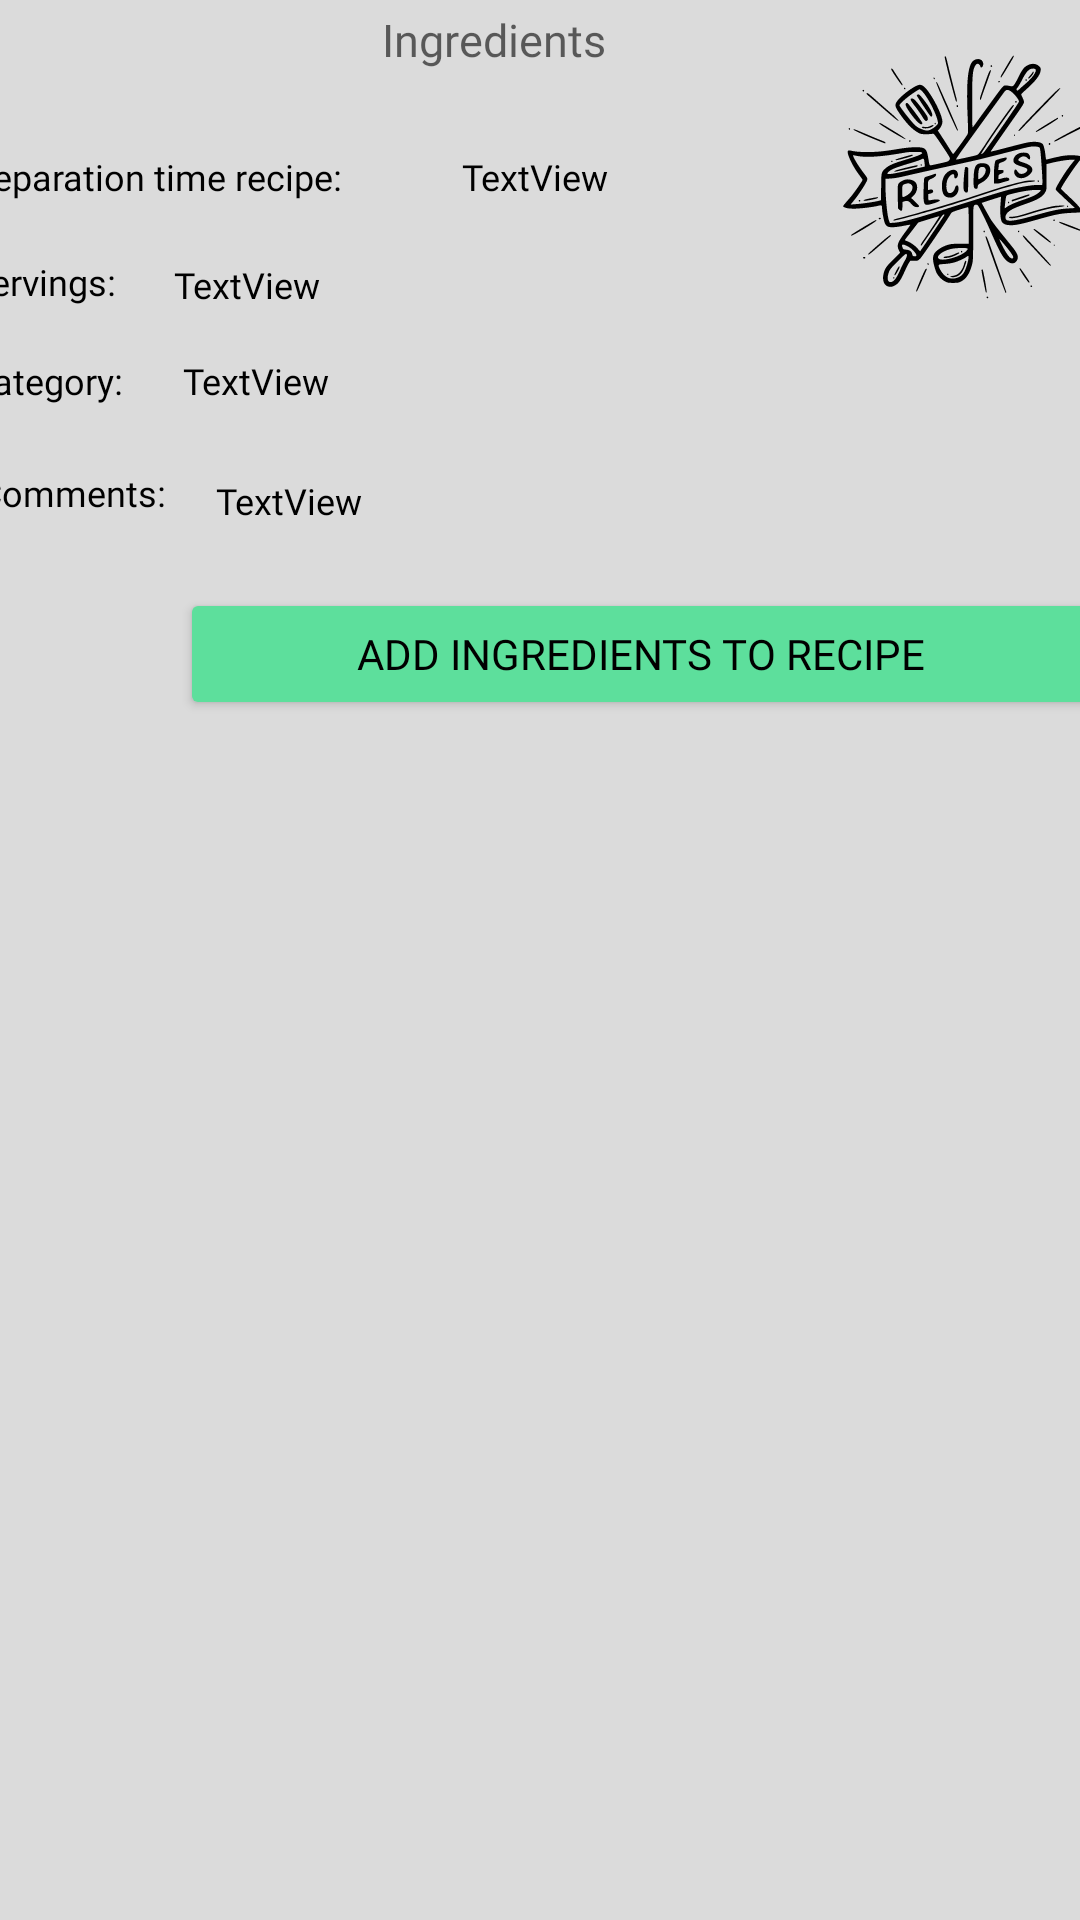

This screen was rendered from an Android layout file. Write that file and the resources it references.
<!-- AndroidManifest.xml: application theme Theme.FoodOrg -->
<!-- res/layout/ingredient_of_recipe_activity.xml -->
<?xml version="1.0" encoding="utf-8"?>
<androidx.constraintlayout.widget.ConstraintLayout xmlns:android="http://schemas.android.com/apk/res/android"
    xmlns:app="http://schemas.android.com/apk/res-auto"
    xmlns:tools="http://schemas.android.com/tools"
    android:layout_width="match_parent"
    android:layout_height="match_parent"
    android:id="@+id/parentlayoutHomePage"
    android:background="#DBDBDB">

    <RelativeLayout
        android:id="@+id/IngredientLayout"
        android:layout_width="411dp"
        android:layout_height="196dp"
        android:orientation="vertical"
        app:layout_constraintEnd_toEndOf="parent"
        app:layout_constraintStart_toStartOf="parent"
        app:layout_constraintTop_toTopOf="parent">

        <TextView
            android:id="@+id/recipe_tile"
            android:layout_width="311dp"
            android:layout_height="28dp"
            android:layout_alignParentTop="true"
            android:layout_alignParentEnd="true"

            android:layout_alignParentBottom="true"
            android:layout_gravity="center"
            android:layout_marginStart="33dp"
            android:layout_marginTop="3dp"
            android:layout_marginEnd="66dp"
            android:layout_marginBottom="165dp"
            android:fontFamily="@font/comfortaabold"
            android:hint="Ingredients"
            android:minHeight="20dp"
            android:textAlignment="center"
            android:textColor="@color/black"
            android:textSize="15sp"
            app:layout_constraintEnd_toEndOf="parent"
            app:layout_constraintStart_toStartOf="parent" />

        <ImageView
            android:id="@+id/ingredientRecipeImageView"
            android:layout_width="125dp"
            android:layout_height="114dp"
            android:layout_alignParentEnd="true"
            android:layout_alignParentBottom="true"
            android:layout_marginEnd="3dp"
            android:layout_marginBottom="80dp"
            android:src="@drawable/recipe"/>

        <TextView
            android:id="@+id/text2"
            android:layout_width="154dp"
            android:layout_height="wrap_content"
            android:layout_alignParentStart="true"
            android:layout_alignParentEnd="true"
            android:layout_alignParentBottom="true"
            android:layout_marginStart="11dp"
            android:layout_marginEnd="245dp"

            android:layout_marginBottom="129dp"
            android:fontFamily="@font/comfortaaregular"
            android:text="Preparation time recipe:"
            android:textColor="@color/black"
            android:textSize="12sp" />

        <TextView
            android:id="@+id/text3"
            android:layout_width="85dp"
            android:layout_height="wrap_content"
            android:layout_alignParentStart="true"
            android:layout_alignParentEnd="true"
            android:layout_alignParentBottom="true"
            android:layout_marginStart="15dp"
            android:layout_marginEnd="306dp"
            android:layout_marginBottom="94dp"
            android:fontFamily="@font/comfortaaregular"
            android:textColor="@color/black"
            android:textSize="12sp"
            android:text="Servings:" />

        <TextView
            android:id="@+id/text4"
            android:layout_width="83dp"
            android:layout_height="wrap_content"
            android:layout_alignParentStart="true"
            android:layout_alignParentEnd="true"
            android:layout_alignParentBottom="true"
            android:layout_marginStart="15dp"
            android:layout_marginEnd="312dp"
            android:layout_marginBottom="61dp"
            android:text="Category:"
            android:fontFamily="@font/comfortaaregular"
            android:textColor="@color/black"
            android:textSize="12sp"/>

        <TextView
            android:id="@+id/text5"
            android:layout_width="86dp"
            android:layout_height="20dp"
            android:layout_alignParentStart="true"
            android:layout_alignParentEnd="true"
            android:layout_alignParentBottom="true"
            android:layout_marginStart="18dp"
            android:layout_marginEnd="307dp"
            android:layout_marginBottom="20dp"
            android:fontFamily="@font/comfortaaregular"
            android:text="Comments:"
            android:textColor="@color/black"
            android:textSize="12sp" />

        <TextView
            android:id="@+id/prep_time_recipe"
            android:layout_width="wrap_content"
            android:layout_height="wrap_content"
            android:layout_alignParentEnd="true"
            android:layout_alignParentBottom="true"
            android:layout_marginEnd="183dp"
            android:layout_marginBottom="129dp"
            android:fontFamily="@font/comfortaaregular"
            android:text="TextView"
            android:textColor="@color/black"
            android:textSize="12sp" />

        <TextView
            android:id="@+id/servings_recipe"
            android:layout_width="wrap_content"
            android:layout_height="wrap_content"
            android:layout_alignParentEnd="true"
            android:layout_alignParentBottom="true"
            android:layout_marginEnd="279dp"
            android:layout_marginBottom="93dp"
            android:fontFamily="@font/comfortaaregular"
            android:text="TextView"
            android:textColor="@color/black"
            android:textSize="12sp" />

        <TextView
            android:id="@+id/category_recipe"
            android:layout_width="wrap_content"
            android:layout_height="wrap_content"
            android:layout_alignParentEnd="true"
            android:layout_alignParentBottom="true"
            android:layout_marginEnd="276dp"
            android:layout_marginBottom="61dp"
            android:fontFamily="@font/comfortaaregular"
            android:text="TextView"
            android:textColor="@color/black"
            android:textSize="12sp" />

        <TextView
            android:id="@+id/comments_recipe"
            android:layout_width="wrap_content"
            android:layout_height="wrap_content"
            android:layout_alignParentEnd="true"
            android:layout_alignParentBottom="true"
            android:layout_marginEnd="265dp"
            android:layout_marginBottom="21dp"
            android:fontFamily="@font/comfortaaregular"
            android:text="TextView"
            android:textColor="@color/black"
            android:textSize="12sp" />


    </RelativeLayout>

    <LinearLayout
        android:id="@+id/addAndSortIngredients"
        android:layout_width="405dp"
        android:layout_height="44dp"
        android:orientation="horizontal"
        app:layout_constraintEnd_toEndOf="parent"
        app:layout_constraintHorizontal_bias="0.0"
        app:layout_constraintStart_toStartOf="parent"
        app:layout_constraintTop_toBottomOf="@+id/IngredientLayout">


        <Button
            android:id="@+id/AddButtonIngredientStorage"
            android:layout_width="307dp"
            android:layout_height="wrap_content"
            android:layout_gravity="center_vertical"
            android:layout_marginStart="60dp"
            android:backgroundTint="#5DDF9C"
            android:fontFamily="@font/comfortaabold"
            android:text="ADD Ingredients to recipe"

            android:textColor="@color/black" />

        <View
            android:layout_width="0dp"
            android:layout_height="1dp"
            android:layout_weight="1" />


    </LinearLayout>

    <androidx.recyclerview.widget.RecyclerView
        android:id="@+id/ingredientOnlyListRecyclerView"
        android:layout_width="409dp"
        android:layout_height="413dp"
        android:layout_marginTop="5dp"
        app:layout_constraintEnd_toEndOf="parent"
        app:layout_constraintStart_toStartOf="parent"
        app:layout_constraintTop_toBottomOf="@+id/addAndSortIngredients" />

    <LinearLayout
        android:id="@+id/deleteAndReturnIngredients"
        android:layout_width="match_parent"
        android:layout_height="wrap_content"
        android:layout_marginTop="5dp"
        android:orientation="horizontal"
        app:layout_constraintBottom_toBottomOf="parent"
        app:layout_constraintEnd_toEndOf="parent"
        app:layout_constraintHorizontal_bias="0.0"

        app:layout_constraintStart_toStartOf="parent"
        app:layout_constraintTop_toBottomOf="@+id/ingredientOnlyListRecyclerView"
        app:layout_constraintVertical_bias="0.2">



        <View
            android:layout_width="0dp"
            android:layout_height="1dp"
            android:layout_weight="1" />


        <Button
            android:id="@+id/returnButtonIngredientStorage"
            android:layout_width="412dp"
            android:layout_height="wrap_content"
            android:layout_gravity="center"

            android:layout_marginTop="17dp"
            android:layout_marginBottom="24dp"
            android:backgroundTint="#018786"

            android:fontFamily="@font/comfortaabold"
            android:text="RETURN TO Recipes"
            android:textSize="12sp"
            app:layout_constraintBottom_toBottomOf="parent"
            app:layout_constraintEnd_toEndOf="parent"
            app:layout_constraintHorizontal_bias="0.497"
            app:layout_constraintStart_toStartOf="parent"
            app:layout_constraintTop_toBottomOf="@+id/ingredientListRecyclerView"
            app:layout_constraintVertical_bias="0.384" />

    </LinearLayout>


</androidx.constraintlayout.widget.ConstraintLayout>
<!-- resources referenced by this layout -->
<resources>
  <!-- drawable recipe: vector/xml drawable (drawable-v24, 25278 chars, omitted) -->
  <style name="Theme.FoodOrg" parent="Theme.MaterialComponents.DayNight.DarkActionBar">
          
          <item name="colorPrimary">@color/purple_500</item>
          <item name="colorPrimaryVariant">@color/purple_700</item>
          <item name="colorOnPrimary">@color/white</item>
          
          <item name="colorSecondary">@color/teal_200</item>
          <item name="colorSecondaryVariant">@color/teal_700</item>
          <item name="colorOnSecondary">@color/black</item>
          
          <item name="android:statusBarColor">?attr/colorPrimaryVariant</item>
          
      </style>
  <!-- not gathered from this repository: default colours our renderer supplied (Android Studio template values) -->
  <color name="purple_500">#FF6200EE</color>
  <color name="purple_700">#FF3700B3</color>
  <color name="teal_200">#FF03DAC5</color>
  <color name="teal_700">#FF018786</color>
  <color name="black">#FF000000</color>
  <color name="white">#FFFFFFFF</color>
</resources>
